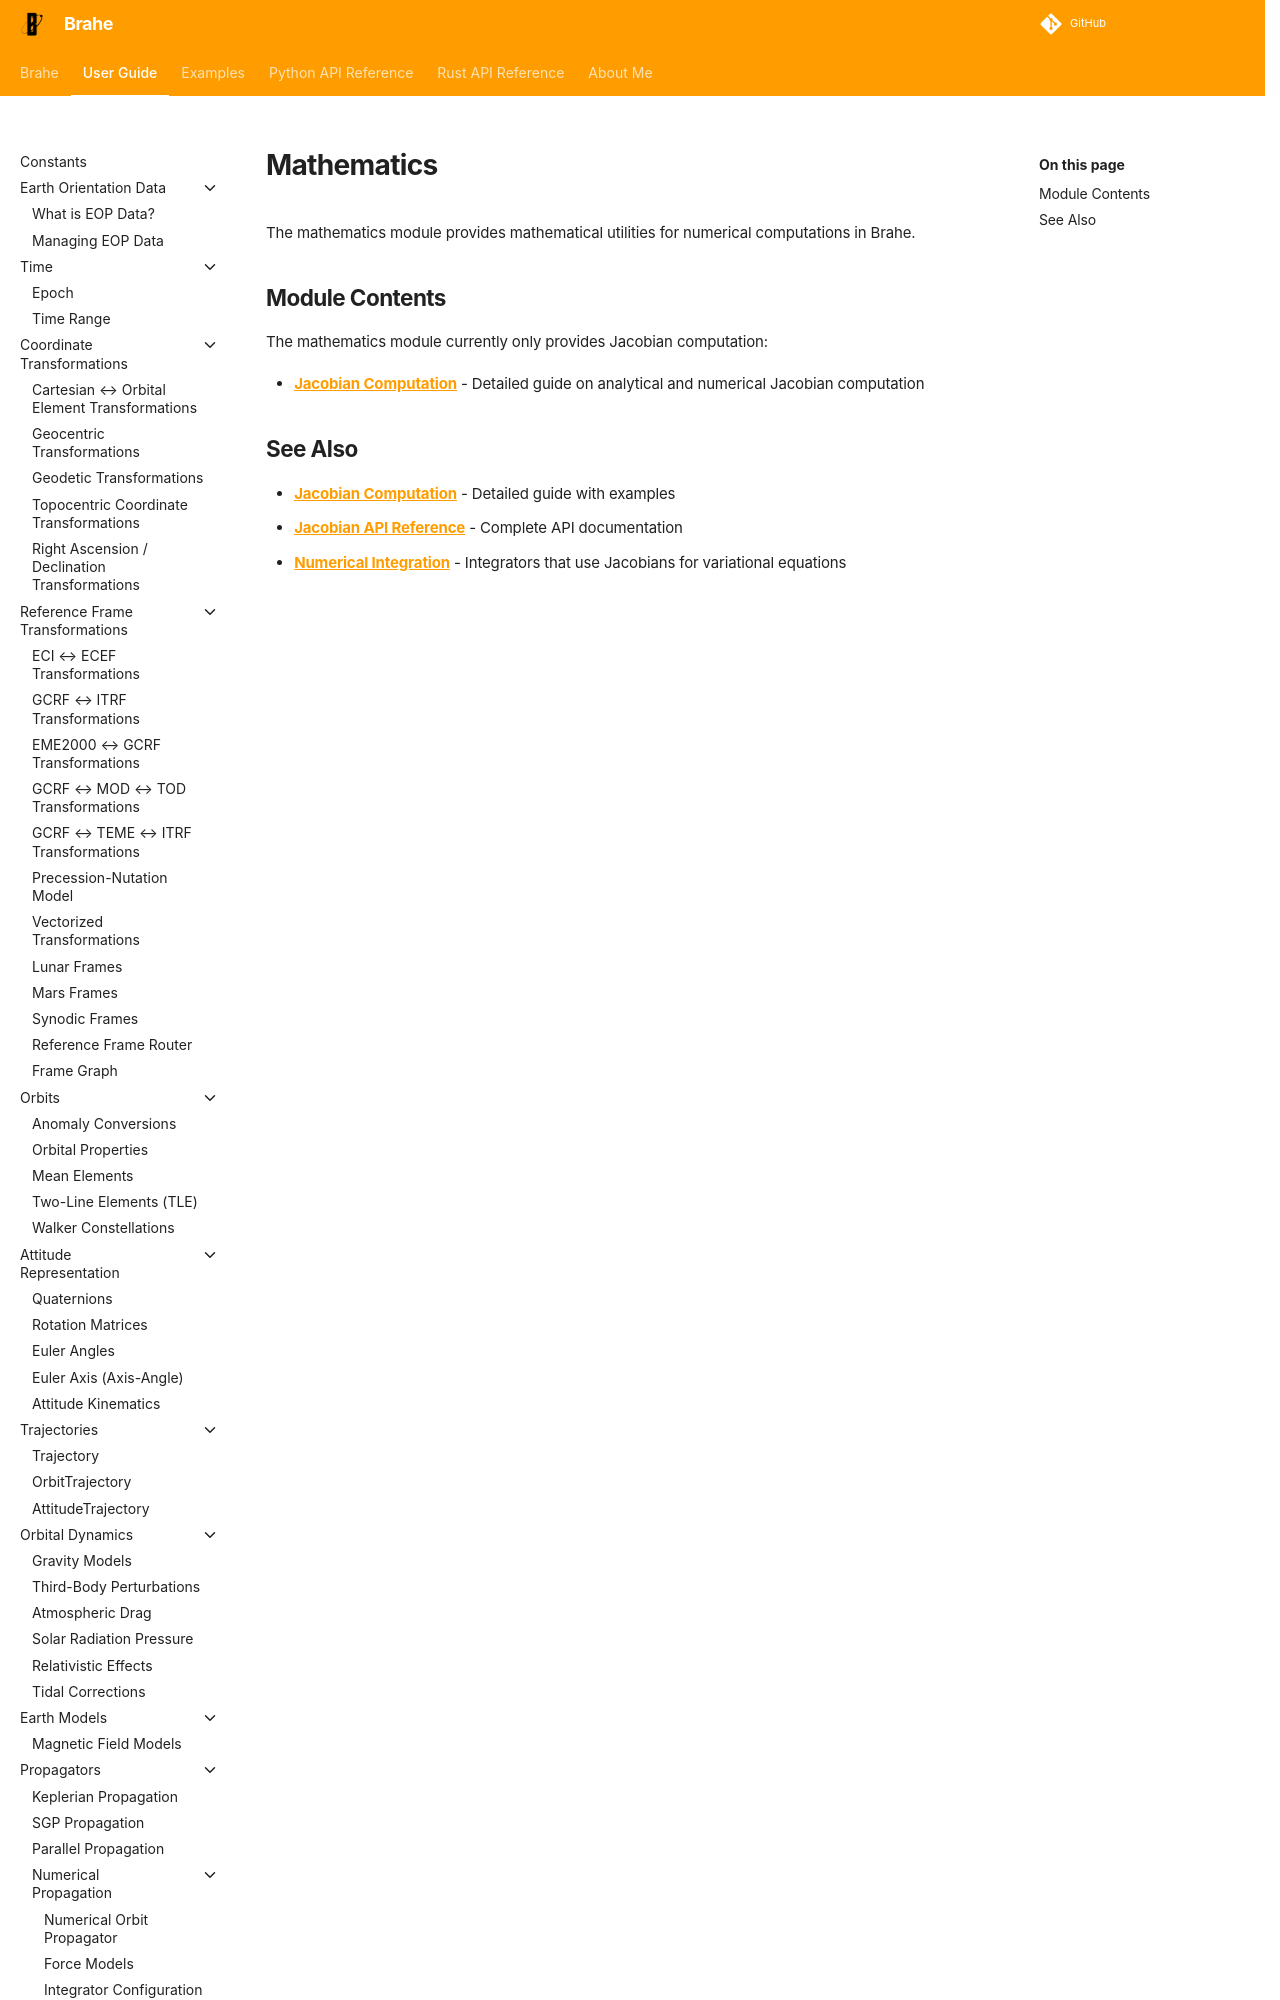

repository: duncaneddy/brahe · page: latest/learn/mathematics/index.html · generator: mkdocs

# Mathematics

The mathematics module provides mathematical utilities for numerical computations in Brahe.

## Module Contents

The mathematics module currently only provides Jacobian computation:

- **[Jacobian Computation](jacobian.md)** - Detailed
